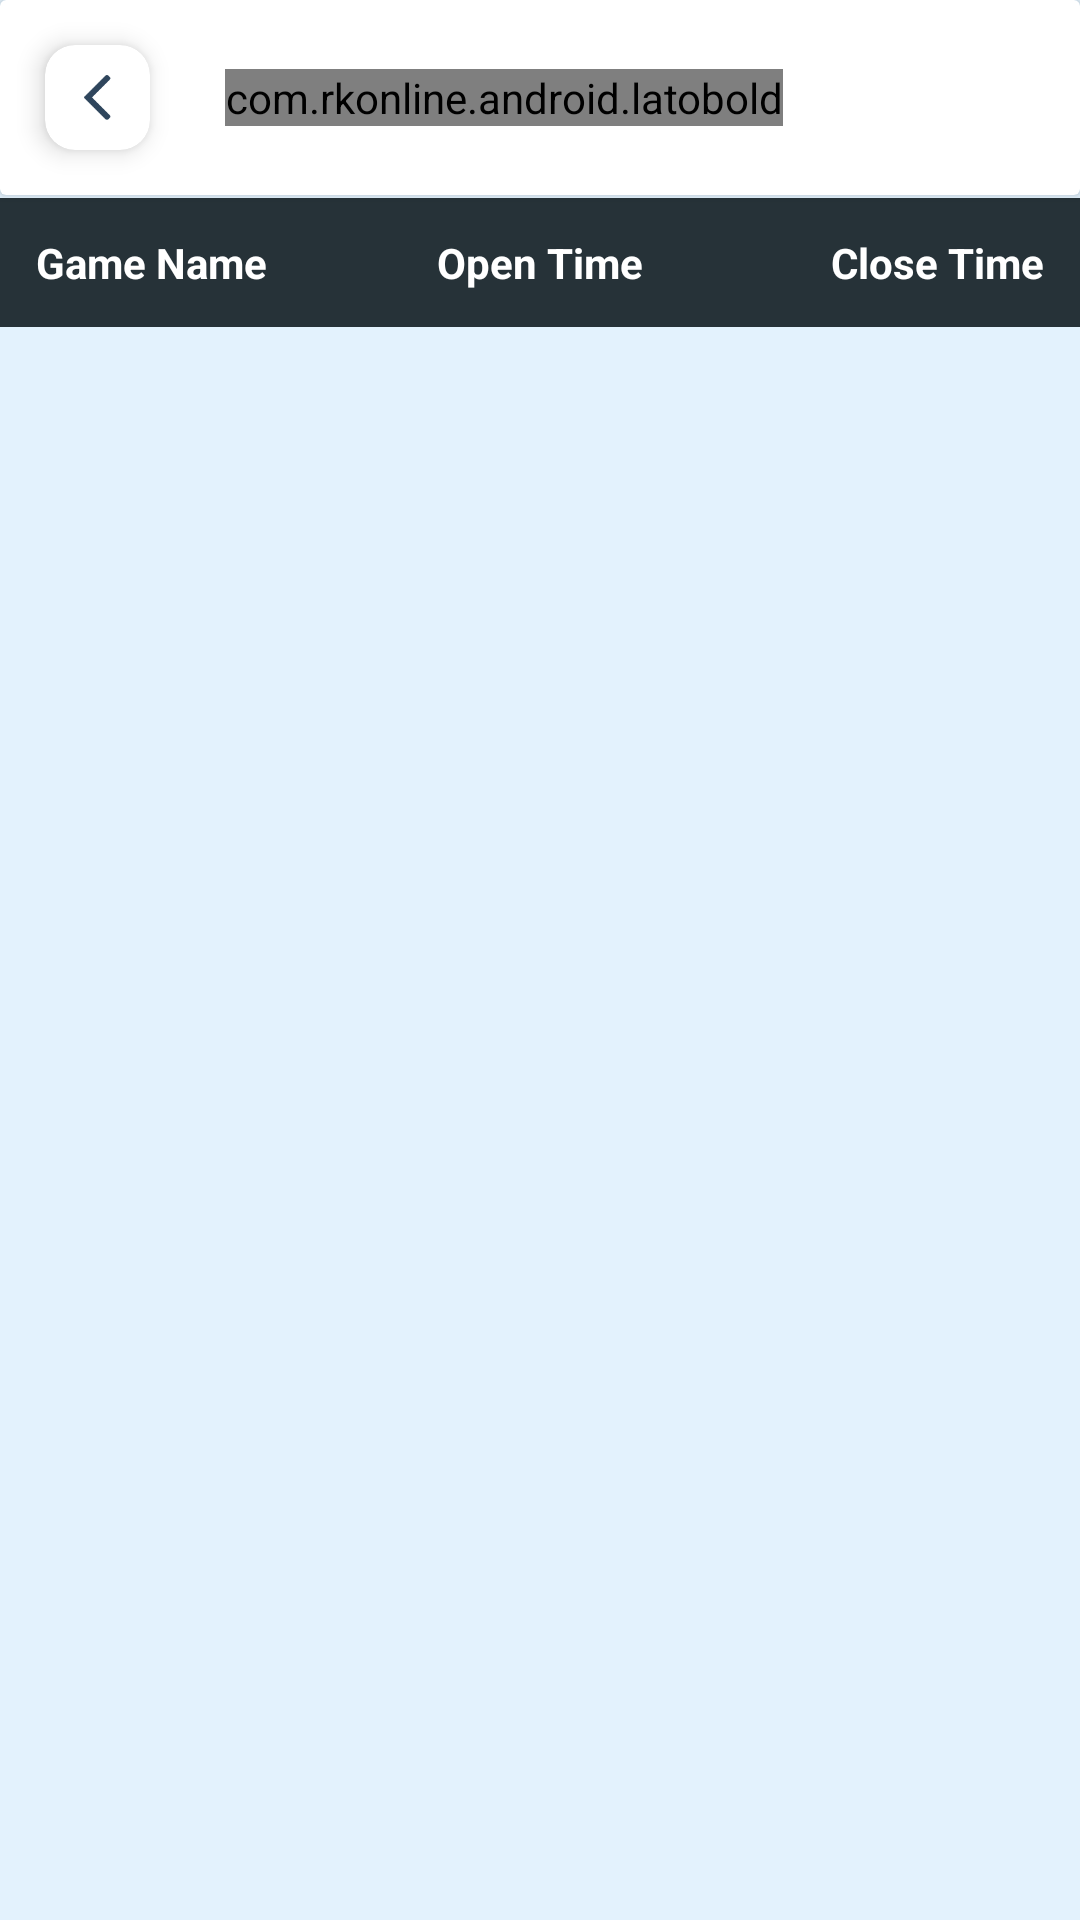

The Android layout XML behind this screen, and the referenced resources:
<!-- AndroidManifest.xml: application theme AppTheme -->
<!-- res/layout/activity_time_table.xml -->
<?xml version="1.0" encoding="utf-8"?>
<LinearLayout xmlns:android="http://schemas.android.com/apk/res/android"
    android:layout_width="match_parent"
    android:layout_height="match_parent"
    xmlns:app="http://schemas.android.com/apk/res-auto"
    android:orientation="vertical"
    android:background="@color/back">

    <androidx.cardview.widget.CardView
        android:layout_width="match_parent"
        android:layout_height="wrap_content"
        android:id="@+id/toolbar"
        android:layout_marginBottom="1dp"
        android:background="@color/background">

        <LinearLayout
            android:layout_width="wrap_content"
            android:orientation="horizontal"
            android:layout_height="wrap_content">

            <androidx.cardview.widget.CardView
                android:layout_width="wrap_content"
                android:id="@+id/back"
                android:layout_margin="15dp"
                app:cardElevation="5dp"
                app:cardCornerRadius="10dp"
                android:layout_height="wrap_content">

                <ImageView
                    android:layout_width="15dp"
                    android:layout_height="15dp"
                    app:tint="@color/font"
                    android:src="@drawable/back"
                    android:layout_margin="10dp"/>
            </androidx.cardview.widget.CardView>

            <com.rkonline.android.latobold
                android:layout_width="wrap_content"
                android:layout_height="wrap_content"
                android:layout_gravity="center_vertical"
                android:textColor="@color/md_black_1000"
                android:textSize="20sp"
                android:layout_centerVertical="true"
                android:layout_marginLeft="10dp"
                android:text="Time Table"/>
        </LinearLayout>
    </androidx.cardview.widget.CardView>

    
    <LinearLayout
        android:layout_width="match_parent"
        android:id="@+id/header_title"
        android:layout_height="wrap_content"
        android:background="#263238"
        android:padding="12dp"
        android:orientation="horizontal">

        <TextView
            android:layout_width="0dp"
            android:layout_height="wrap_content"
            android:layout_weight="1"
            android:text="Game Name"
            android:textColor="@android:color/white"
            android:textStyle="bold"/>

        <TextView
            android:layout_width="0dp"
            android:layout_height="wrap_content"
            android:layout_weight="1"
            android:gravity="center"
            android:text="Open Time"
            android:textColor="@android:color/white"
            android:textStyle="bold"/>

        <TextView
            android:layout_width="0dp"
            android:layout_height="wrap_content"
            android:layout_weight="1"
            android:gravity="end"
            android:text="Close Time"
            android:textColor="@android:color/white"
            android:textStyle="bold"/>
    </LinearLayout>

    <androidx.recyclerview.widget.RecyclerView
        android:layout_marginTop="10dp"
        android:layout_width="match_parent"
        android:layout_height="wrap_content"
        android:id="@+id/recyclerview"
        android:layout_below="@id/header_title"
        />

</LinearLayout>
<!-- resources referenced by this layout -->
<resources>
  <color name="back">#E3F2FD</color>
  <color name="background">#FFFFFF</color>
  <color name="font">#0A2540</color>
  <!-- drawable back: png bitmap (drawable-hdpi, 826 bytes) -->
  <style name="AppTheme" parent="Theme.MaterialComponents.Light.NoActionBar">
  
          
          <item name="colorPrimary">@color/colorPrimary</item>
          <item name="colorPrimaryVariant">@color/colorPrimaryDark</item>
          <item name="colorOnPrimary">@android:color/white</item>
  
          <item name="colorSecondary">@color/colorAccent</item>
          <item name="colorSecondaryVariant">@color/colorAccent</item>
          <item name="colorOnSecondary">@android:color/white</item>
  
          
          <item name="android:colorBackground">@color/background</item>
          <item name="colorSurface">@color/background</item>
          <item name="colorOnSurface">@color/md_black_1000</item>
  
          
          <item name="materialButtonStyle">@style/Widget.MaterialComponents.Button</item>
      </style>
  <color name="colorPrimary">#1565C0</color>
  <color name="colorPrimaryDark">#0D47A1</color>
  <color name="colorAccent">#42A5F5</color>
</resources>
